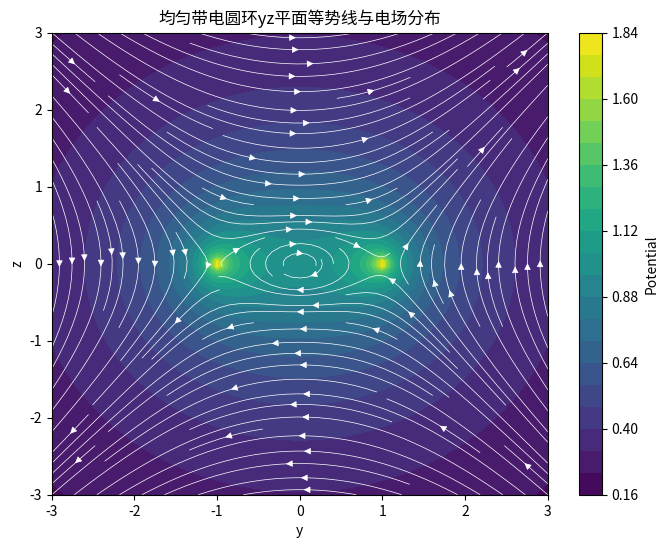

This chart was generated by the following Python code:
import numpy as np
from scipy.integrate import quad
import matplotlib.pyplot as plt

def ring_potential_point(x, y, z, a=1.0, q=1.0, n_phi=720):
    """
    计算均匀带电圆环在空间点(x, y, z)处的电势。

    参数:
    x, y, z: 空间点的坐标
    a: 圆环半径，默认1.0
    q: 电荷参数，默认1.0
    n_phi: 积分点数（兼容性参数，不使用）

    返回:
    电势值
    """
    def integrand(phi):
        return 1 / np.sqrt((x - a * np.cos(phi))**2 + (y - a * np.sin(phi))**2 + z**2 + 1e-16)

    integral, _ = quad(integrand, 0, 2 * np.pi)
    return (q / (2 * np.pi)) * integral

def ring_potential_grid(y_grid, z_grid, x0=0.0, a=1.0, q=1.0, n_phi=720):
    """
    计算x=x0平面上的yz网格点的电势。

    参数:
    y_grid, z_grid: 一维或二维numpy数组，网格坐标
    x0: 固定x坐标，默认0.0
    a: 圆环半径，默认1.0
    q: 电荷参数，默认1.0
    n_phi: 积分点数（兼容性参数，不使用）

    返回:
    二维numpy数组，电势值
    """
    if y_grid.ndim == 1 and z_grid.ndim == 1:
        Y, Z = np.meshgrid(y_grid, z_grid)
    else:
        Y, Z = y_grid, z_grid
    # 使用向量化方式调用ring_potential_point
    vectorized_potential = np.vectorize(lambda y, z: ring_potential_point(x0, y, z, a, q, n_phi))
    return vectorized_potential(Y, Z)

def axis_potential_analytic(z, a=1.0, q=1.0):
    """
    计算z轴上圆环电势的解析解。

    参数:
    z: z坐标
    a: 圆环半径，默认1.0
    q: 电荷参数，默认1.0

    返回:
    电势值
    """
    return q / np.sqrt(a * a + z * z)

if __name__ == "__main__":
    # 测试单点电势
    print("原点(0,0,0)电势:", ring_potential_point(0, 0, 0))
    print("理论值: 1.0")
    print("z轴(0,0,1)电势:", ring_potential_point(0, 0, 1))
    print("理论值: {:.4f}".format(1 / np.sqrt(2)))

    # 测试网格形状
    y_test = np.array([[0, 1], [0, 1]])
    z_test = np.array([[0, 0], [1, 1]])
    v_test = ring_potential_grid(y_test, z_test)
    print("测试网格形状 - 输入y_grid:", y_test.shape, "z_grid:", z_test.shape)
    print("输出电势形状:", v_test.shape)

    # 可视化
    y = np.linspace(-3, 3, 100)
    z = np.linspace(-3, 3, 100)
    Y, Z = np.meshgrid(y, z)
    V = ring_potential_grid(Y, Z, x0=0.0)

    plt.figure(figsize=(8, 6))
    plt.contourf(Y, Z, V, levels=20, cmap='viridis')
    plt.colorbar(label='Potential')
    plt.xlabel('y')
    plt.ylabel('z')
    plt.title('均匀带电圆环yz平面等势线与电场分布')

    # 计算电场
    dy = y[1] - y[0]
    dz = z[1] - z[0]
    dV_dy, dV_dz = np.gradient(V, dy, dz)
    Ey = -dV_dy
    Ez = -dV_dz

    # 绘制电场线
    plt.streamplot(Y, Z, Ey, Ez, color='white', density=1.5, linewidth=0.5)

    plt.show()

    plt.figure(figsize=(8, 6))
    plt.contourf(Y, Z, V, levels=20, cmap='viridis')
    plt.colorbar(label='Potential')
    plt.xlabel('y')
    plt.ylabel('z')
    plt.title('均匀带电圆环yz平面等势线与电场分布')

    # 计算电场
    dy = y[1] - y[0]
    dz = z[1] - z[0]
    dV_dy, dV_dz = np.gradient(V, dy, dz)
    Ey = -dV_dy
    Ez = -dV_dz

    # 绘制电场线
    plt.streamplot(Y, Z, Ey, Ez, color='white', density=1.5, linewidth=0.5)

    plt.show()
